Photos from the image-classification dataset "data" in the GitHub repository hilariie/Multilabel_classification. Its 5 classes are: dodo fried plantain, indomie noodles, jollof rice, puff puff, suya.

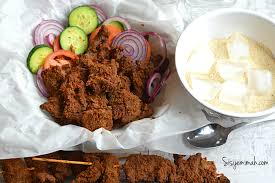
Label: suya

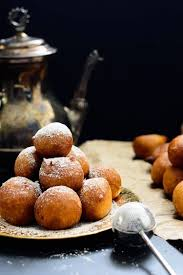
Label: puff puff

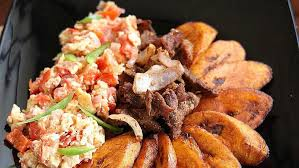
Label: dodo fried plantain

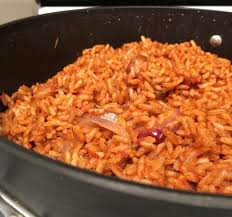
Label: jollof rice

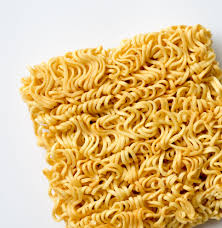
Label: indomie noodles

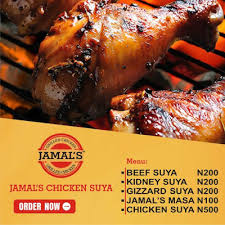
Label: suya
